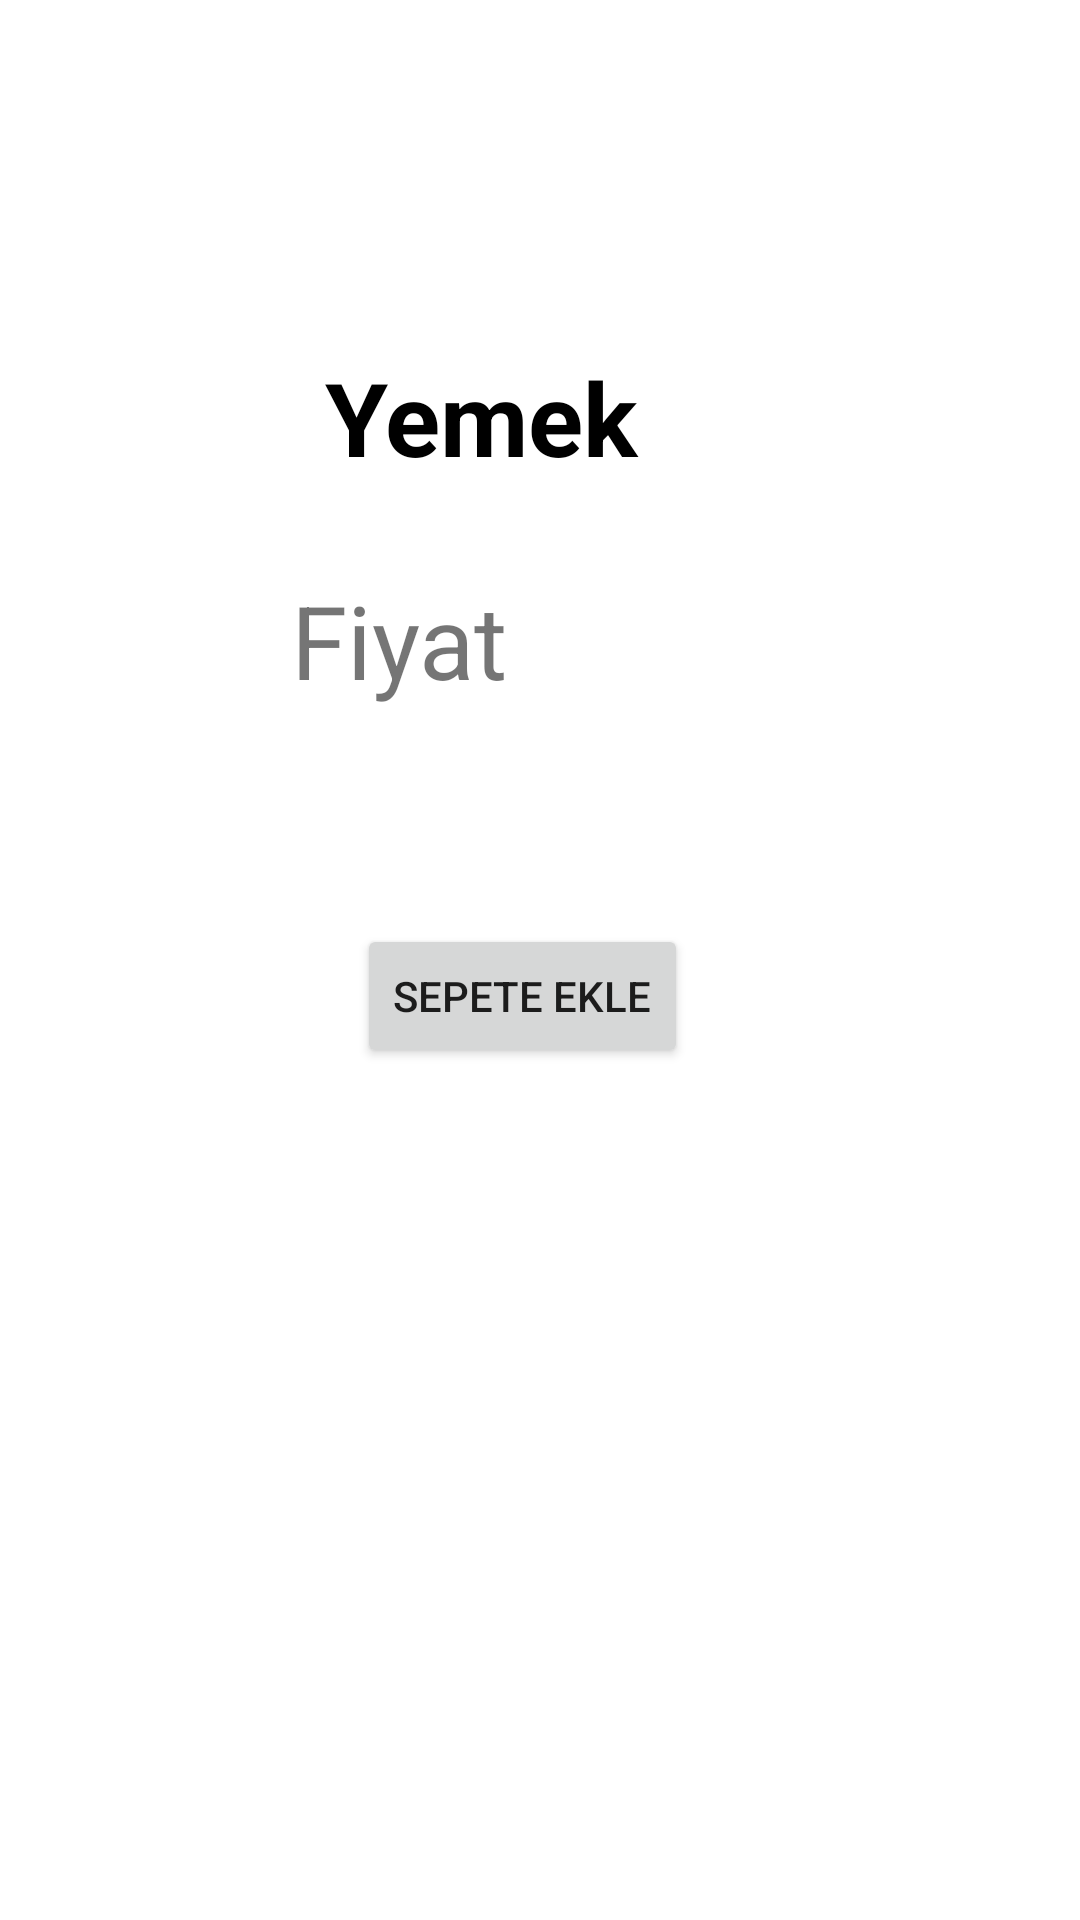

Layout XML and referenced resources for this Android screen:
<!-- AndroidManifest.xml: application theme Theme.YemekSepetiUygulama -->
<!-- res/layout/activity_order.xml -->
<?xml version="1.0" encoding="utf-8"?>
<androidx.constraintlayout.widget.ConstraintLayout xmlns:android="http://schemas.android.com/apk/res/android"
    xmlns:app="http://schemas.android.com/apk/res-auto"
    xmlns:tools="http://schemas.android.com/tools"
    android:layout_width="match_parent"
    android:layout_height="match_parent"
    tools:context=".OrderActivity">

    <TextView
        android:id="@+id/tv_Tutar"
        android:layout_width="166dp"
        android:layout_height="69dp"
        android:text="Fiyat"
        android:textSize="34sp"
        app:layout_constraintBottom_toBottomOf="parent"
        app:layout_constraintEnd_toEndOf="parent"
        app:layout_constraintStart_toStartOf="parent"
        app:layout_constraintTop_toTopOf="parent"
        app:layout_constraintVertical_bias="0.334" />

    <TextView
        android:id="@+id/tv_Yemek"
        android:layout_width="135dp"
        android:layout_height="55dp"
        android:text="Yemek"
        android:textColor="#000000"
        android:textSize="34sp"
        android:textStyle="bold"
        app:layout_constraintBottom_toBottomOf="parent"
        app:layout_constraintEnd_toEndOf="parent"
        app:layout_constraintHorizontal_bias="0.482"
        app:layout_constraintStart_toStartOf="parent"
        app:layout_constraintTop_toTopOf="parent"
        app:layout_constraintVertical_bias="0.199" />

    <Button
        android:id="@+id/bt_Add"
        android:layout_width="wrap_content"
        android:layout_height="wrap_content"
        android:layout_marginBottom="284dp"
        android:text="Sepete Ekle"
        app:layout_constraintBottom_toBottomOf="parent"
        app:layout_constraintEnd_toEndOf="parent"
        app:layout_constraintHorizontal_bias="0.476"
        app:layout_constraintStart_toStartOf="parent"
        app:layout_constraintTop_toBottomOf="@+id/tv_Tutar"
        app:layout_constraintVertical_bias="1.0" />

</androidx.constraintlayout.widget.ConstraintLayout>
<!-- resources referenced by this layout -->
<resources>
  <style name="Theme.YemekSepetiUygulama" parent="Theme.MaterialComponents.DayNight.DarkActionBar">
          
          <item name="colorPrimary">@color/purple_500</item>
          <item name="colorPrimaryVariant">@color/purple_700</item>
          <item name="colorOnPrimary">@color/white</item>
          
          <item name="colorSecondary">@color/teal_200</item>
          <item name="colorSecondaryVariant">@color/teal_700</item>
          <item name="colorOnSecondary">@color/black</item>
          
          <item name="android:statusBarColor" tools:targetApi="l">?attr/colorPrimaryVariant</item>
          
      </style>
  <color name="purple_500">#FF6200EE</color>
  <color name="purple_700">#FF3700B3</color>
  <color name="white">#FFFFFFFF</color>
  <color name="teal_200">#FF03DAC5</color>
  <color name="teal_700">#FF018786</color>
  <color name="black">#FF000000</color>
</resources>
